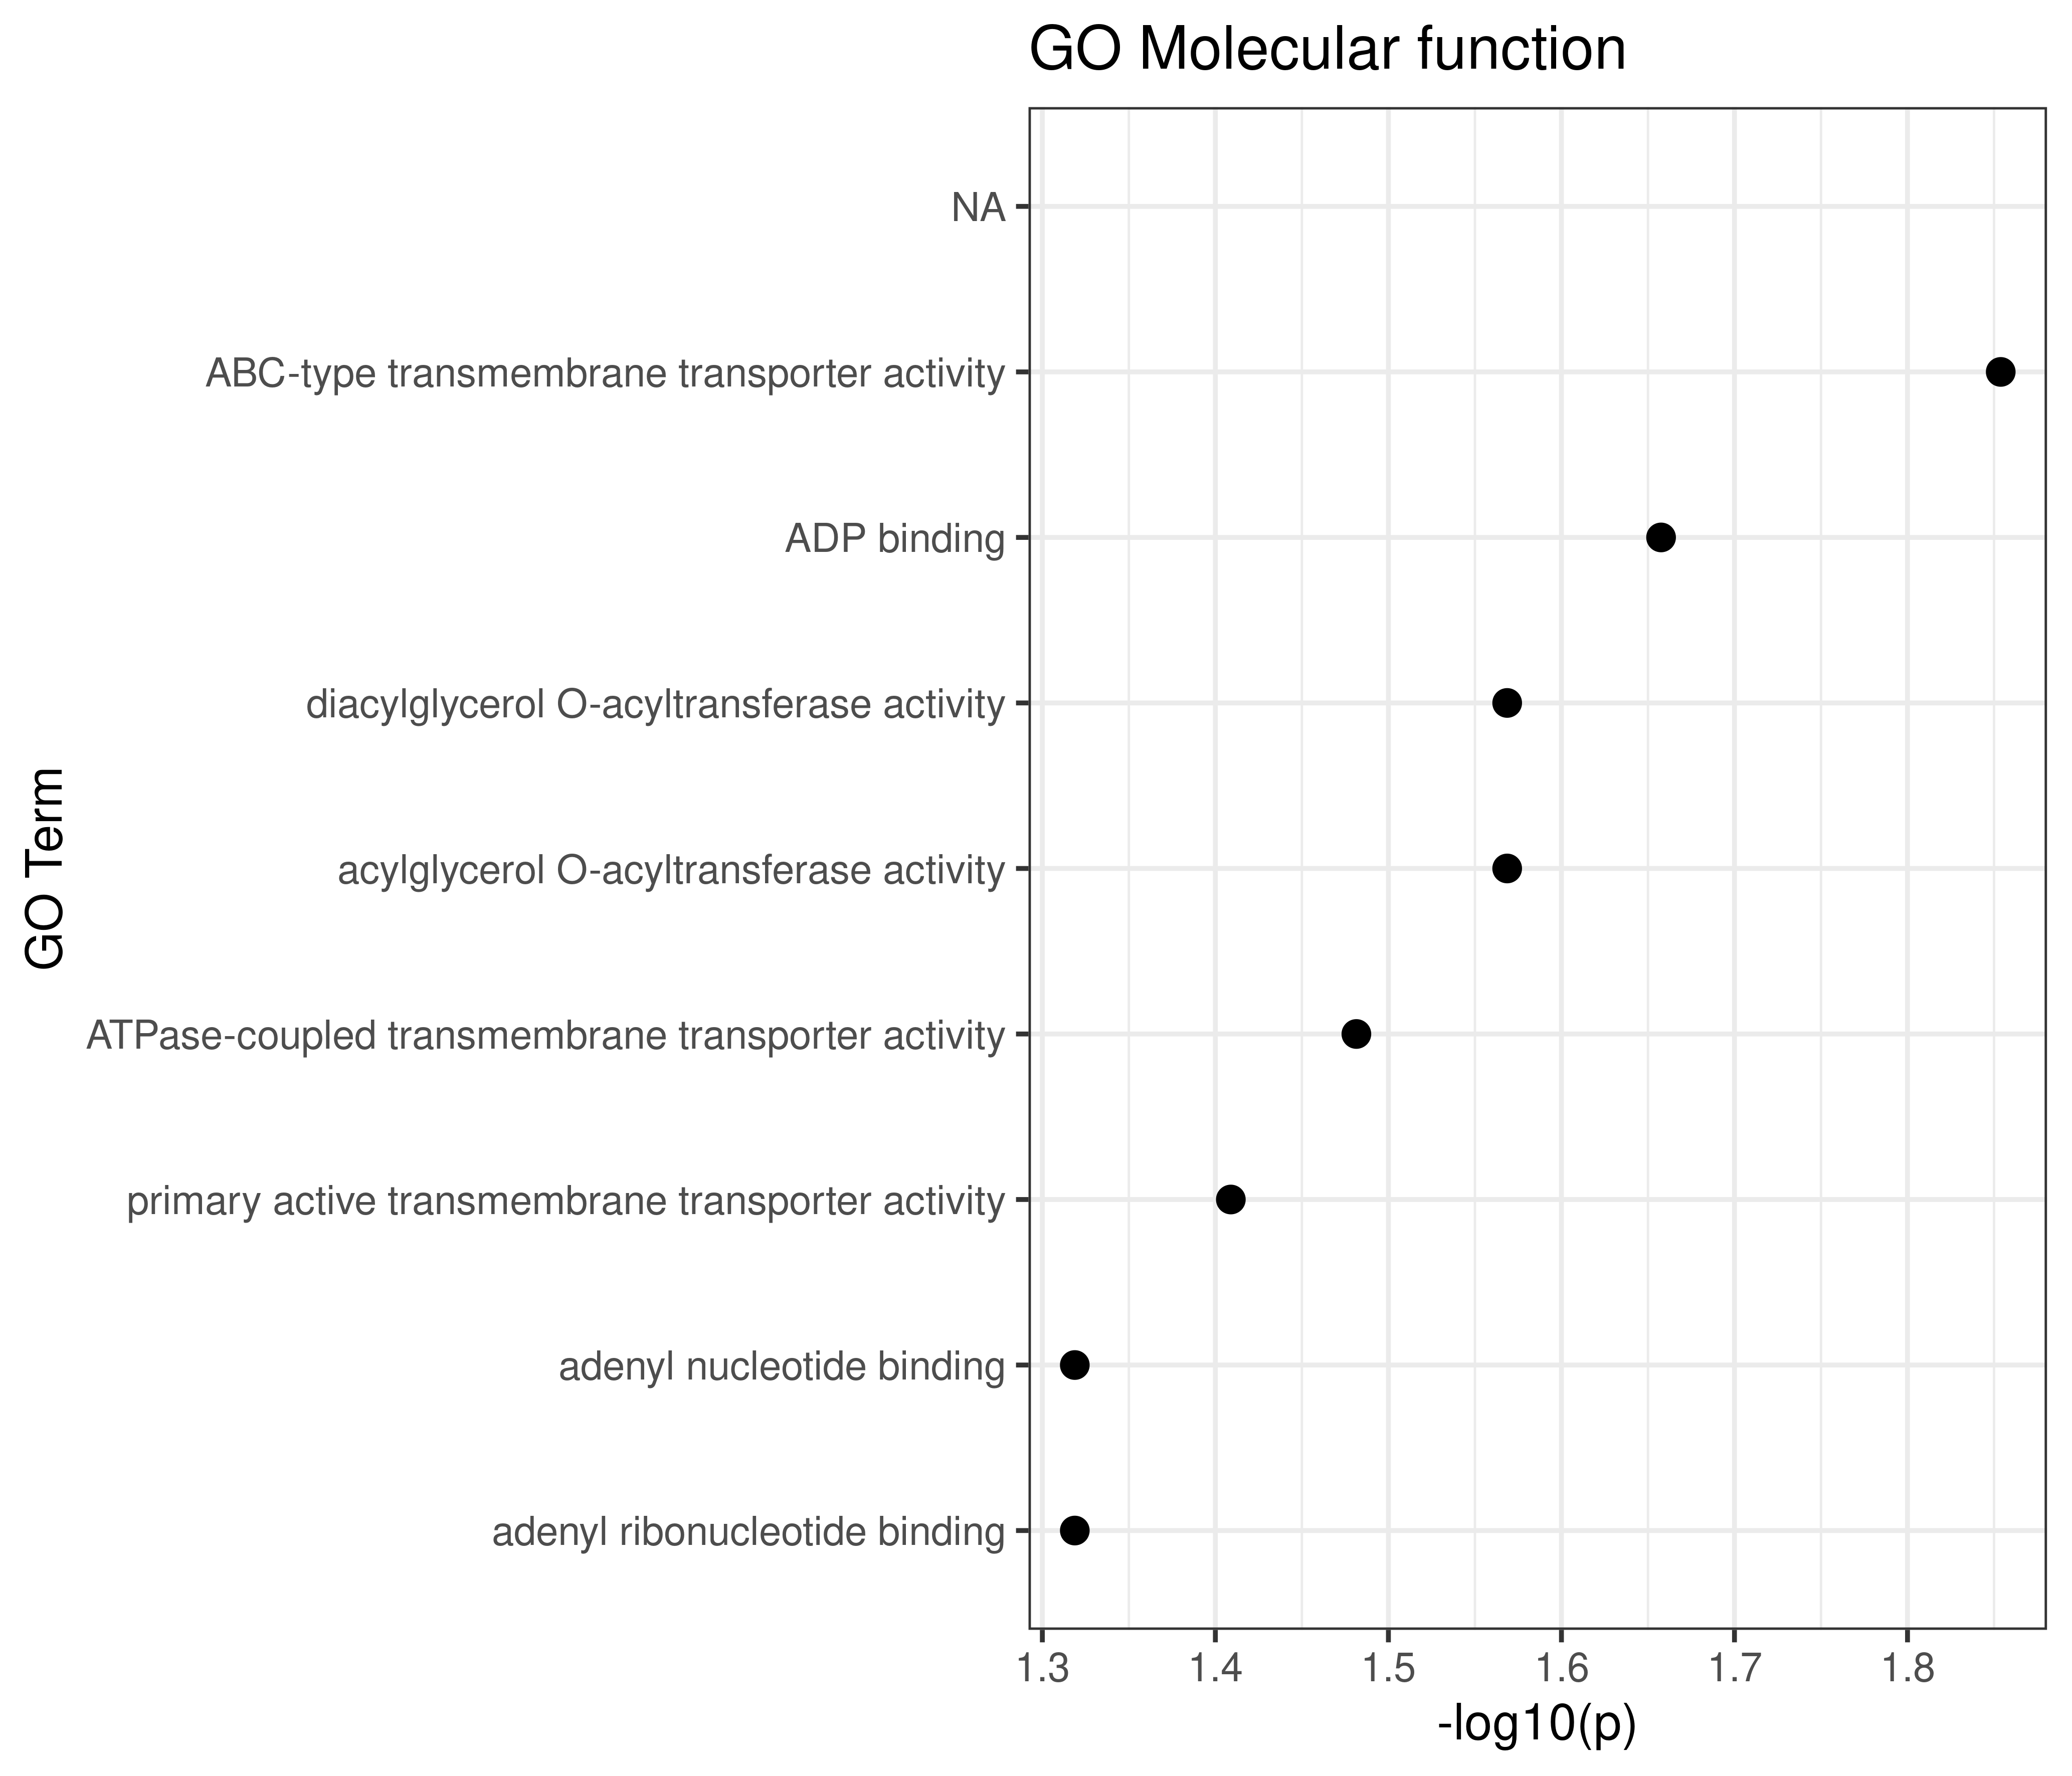

Source data for this figure (header and first rows):
GO.ID, Term, Annotated, Significant, Expected, Classic, p.adj
GO:0140359, ABC-type transmembrane transporter activ…, 14, 2, 0.19, 0.014, 0.048
GO:0043531, ADP binding, 18, 2, 0.24, 0.022, 0.048
GO:0004144, diacylglycerol O-acyltransferase activit…, 2, 1, 0.03, 0.027, 0.048
GO:0016411, acylglycerol O-acyltransferase activity, 2, 1, 0.03, 0.027, 0.048
GO:0042626, ATPase-coupled transmembrane transporter…, 22, 2, 0.3, 0.033, 0.048
GO:0015399, primary active transmembrane transporter…, 24, 2, 0.32, 0.039, 0.048
GO:0030554, adenyl nucleotide binding, 27, 2, 0.36, 0.048, 0.048
GO:0032559, adenyl ribonucleotide binding, 27, 2, 0.36, 0.048, 0.048
